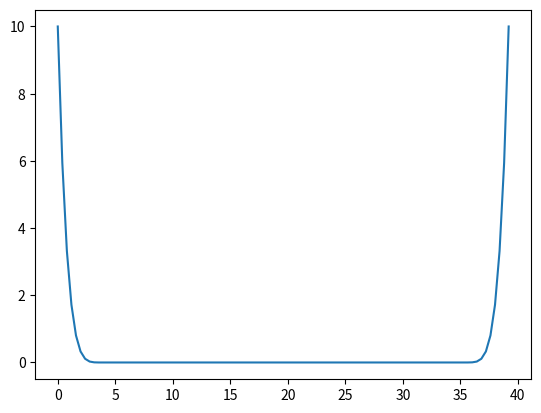
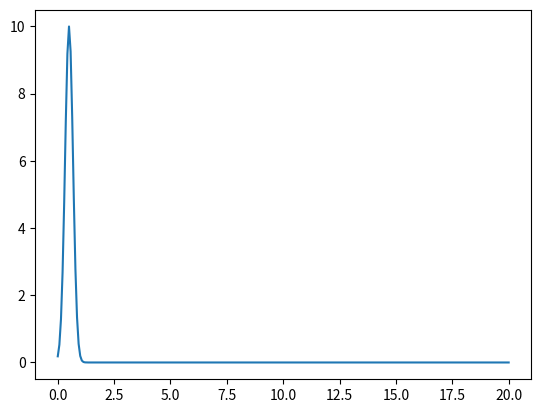
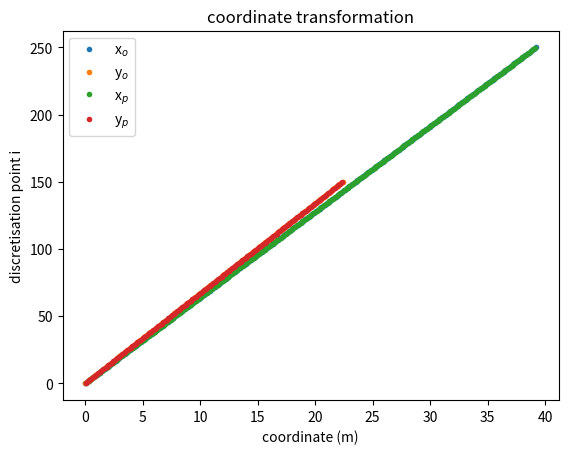
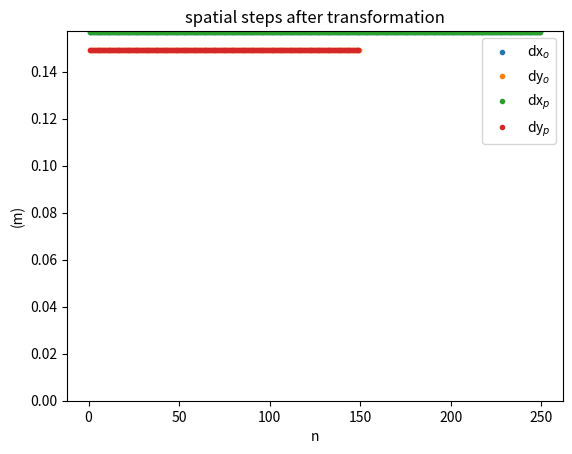
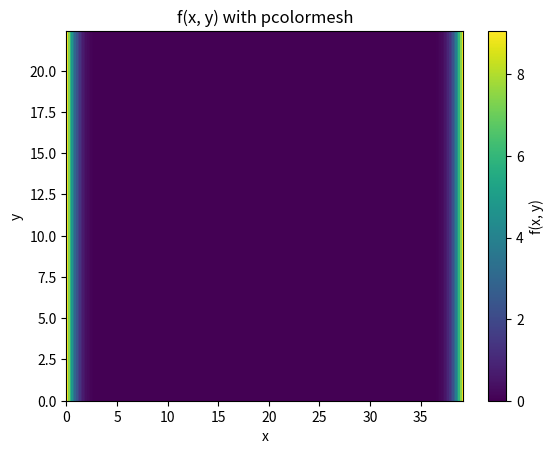
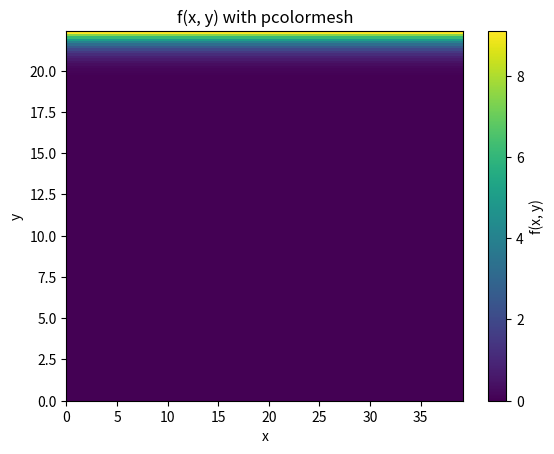
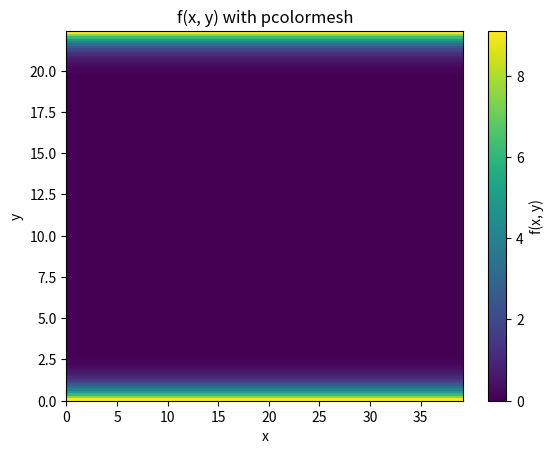
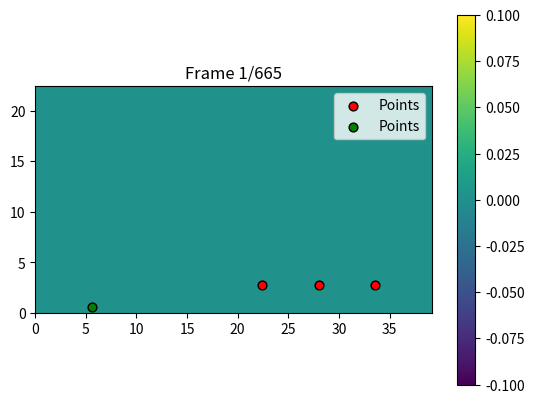
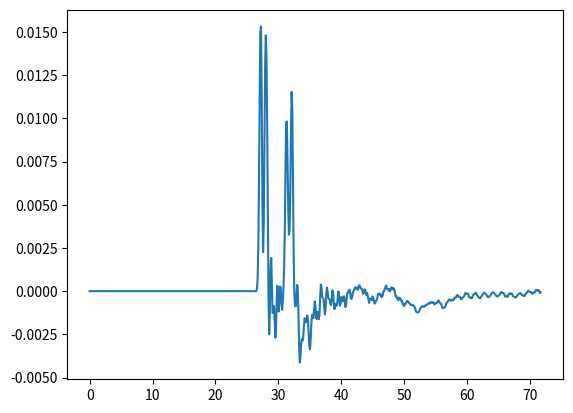

Reproduce these figures in Python, in order.
#to do:
#   -make sceme more efficient-> dont save every time step only the current
#   -place observers
#   -triangular obstacle PEC and impedance










import numpy as np
from matplotlib import pyplot as plt
import matplotlib.animation as animation


#parameters
c=1 #wave speed[m/s]
Z=2 #impedance[ohm]

#geometry
distance=5.6 #fundamental distance
a=7*distance  #width [m]
b=4*distance #height [m]
d=4  #thickness of PML [gridcells]
wl=2*distance # distance of wall
wr=3*distance #distance of seccond wall
wh= 2*distance                  #height of walls/ceiling
#source position
xs=distance #[m]
ys=distance/10 #[m]

#observer points
coordinates1=[[3*distance,distance/2],[4*distance,distance/2],[5*distance,distance/2]] #([m],[m]) for thin wall
coordinates2=[[4*distance,distance/2],[5*distance,distance/2],[6*distance,distance/2]] #([m],[m]) for other obstacles


# constructing function for k1 (x) or k2(y)
kappax=np.linspace(0,a,100)
kappay=10*(((kappax-(a-d))/d)**5 *np.heaviside(kappax-(a-d),1)-((kappax-d)/d)**5*np.heaviside(-kappax+d,1))
plt.plot(kappax,kappay)
plt.show()


#source in function of time:
f=4.95*c/(distance*2*np.pi)
sigma=f
t0=18
#Ps=lambda t:10*np.sin(2*np.pi*f*(t-t0))*np.exp(-((t-t0)**2)*(sigma**2))
Ps = lambda t: 10*np.exp(-(t - .5)**2*16) # source
plt.plot(np.linspace(0,20,282),Ps(np.linspace(0,20,282)))
plt.show()

#size of array
K=int(665) #dimensioneless
N=int(250) #dimensioneless
M=int(150) #dimensioneless

print(f"M={M}")
print(f"N={N}")
print(f"K={K}")


def coordTransform(x, x0, x1, f):
    xM = np.max(x)
    # dx = f * dx'
    # xM = dx * (x1 - x0) + dx' * (xM - (x1 - x0))
    # <-> xM = dx' (xM + (f - 1) (x1 - x0))
    slope_rem = xM / (xM + (f - 1)*(x1 - x0))
    slope = f*slope_rem
    # # <-> xM - dx (x1 - x0) = dx' (xM - x1 + x0)
    # # <-> dx' = (xM - dx (x1 - x0)) / (xM - x1 + x0) 
    # slope_rem = (xM - slope*(x1 - x0)) / (xM - x1 + x0)
    u = np.where(x < x0, slope_rem*x, 
                 np.where(x < x1, slope*(x - x0) + slope_rem*x0, 
                          xM - slope_rem*(xM - x)))
    return u
def parabolicCoordTransform(x, x0, x1, f, buffer):
    xM = np.max(x)
    # if buffer on left hand side goes beneath x=0
    b_l = min(x0, buffer)
    b_r = min(buffer, xM - x1)
    slope_rem = xM / (xM + (f - 1)*(x1 - x0 + (b_l + b_r)/2))
    slope = f*slope_rem
    def first_lin(x):
        return slope_rem*x
    def left_para(x):
        return (x - x0 + buffer)**2 /2 * (slope - slope_rem)/buffer + slope_rem*x
    def second_lin(x):
        return slope*(x - x0) + max(left_para(x0), 0)
    def right_para(x):
        return (x - x1)**2 /2 * (slope_rem - slope)/buffer + slope*(x - x1) + min(second_lin(x1), xM)
    def third_lin(x):
        return xM - slope_rem*(xM - x)
    u = np.where(x < x0 - buffer, first_lin(x),
                 np.where(x < x0, left_para(x),
                          np.where(x < x1, second_lin(x),
                                   np.where(x < x1 + buffer, right_para(x),
                                            third_lin(x)))))
    return u
# discretised x-coords of o_x (for y-coord: use y_p)
x_o = np.linspace(0, a, N+1) # [m]
# discretised y-coords of o_y (for x-coord: use x_p)
y_o = np.linspace(0, b, M+1) # [m]
# discretised x- and y-coords of p
x_p = (x_o[1:] + x_o[:-1])/2
y_p = (y_o[1:] + y_o[:-1])/2

# change coordinates to get more points around wedge
f, buffer = 0.5, 6
#x_o = coordTransform(x_o, x0=7, x1=11, f=f)
#x_p = coordTransform(x_p, x0=7, x1=11, f=f)
# x_o = parabolicCoordTransform(x_o, x0=7, x1=11, f=f, buffer=buffer)
# x_p = parabolicCoordTransform(x_p, x0=7, x1=11, f=f, buffer=buffer)
#y_o = coordTransform(y_o, x0=0, x1=6, f=f)
#y_p = coordTransform(y_p, x0=0, x1=6, f=f)
# y_o = parabolicCoordTransform(y_o, x0=0, x1=6, f=f, buffer=buffer)
# y_p = parabolicCoordTransform(y_p, x0=0, x1=6, f=f, buffer=buffer)
plt.plot(x_o, np.arange(N+1),    ".", label="x$_o$")
plt.plot(y_o, np.arange(M+1),    ".", label="y$_o$")
plt.plot(x_p, np.arange(N) + .5, ".", label="x$_p$")
plt.plot(y_p, np.arange(M) + .5, ".", label="y$_p$")
plt.xlabel("coordinate (m)")
plt.ylabel("discretisation point i")
plt.title("coordinate transformation")
plt.legend()
plt.show()

# spatial step between x-coord of o_x
dx_o = (x_o[1:] - x_o[:-1]).reshape((1,-1)) # [m]
# spatial step between y-coord of o_y
dy_o = (y_o[1:] - y_o[:-1]).reshape((-1,1)) # [m]
# spatials steps between coords of p
dx_p = (x_p[1:] - x_p[:-1]).reshape((1,-1)) # [m]
dy_p = (y_p[1:] - y_p[:-1]).reshape((-1,1)) # [m]
plt.plot(np.arange(N) + 0.5, dx_o[0,:], ".", label="dx$_o$")
plt.plot(np.arange(M) + 0.5, dy_o[:,0], ".", label="dy$_o$")
plt.plot(np.arange(N-1) + 1, dx_p[0,:], ".", label="dx$_p$")
plt.plot(np.arange(M-1) + 1, dy_p[:,0], ".", label="dy$_p$")
plt.xlabel("n")
plt.ylabel("(m)")
plt.ylim(bottom=0)
plt.title("spatial steps after transformation")
plt.legend()
plt.show()

#time step based on CN and stabilaty
# dt=np.sqrt(2)*0.05   #[s]
dt = 1/np.sqrt(1/np.min(dx_o)**2 + 1/np.min(dy_o)**2)/c
print(f"dt = {dt}")
T=40 #time of simulation [s]

# courant number
CN=c**2*dt**2*(1/np.min(dx_o)**2+1/np.min(dy_o)**2) # [s/m]
# since dx_p is mean of 2 neighbouring dx_o's it is always bigger than min of dx_o
print(f"CN = {CN} < 1?")




#constructing mesh
ny, nx = M,N
x = x_p  #(N,1) matrix
y = y_p  #(M,1) matrix
X, Y = np.meshgrid(x, y)   #(M,N) matrix both

#kappa for x-direction
F1=10*(((X-(a-d))/d)**5 *np.heaviside(X-(a-d),1)-((X-d)/d)**5*np.heaviside(-X+d,1)) #(M,N) matrix
#plotting
plt.pcolormesh(X, Y, F1, shading='auto', cmap='viridis')
plt.colorbar(label='f(x, y)')
plt.xlabel('x')
plt.ylabel('y')
plt.title('f(x, y) with pcolormesh')
plt.show()

#kappa for y-direction without floor
F2=10*(((Y-(b-d))/d)**5 *np.heaviside(Y-(b-d),1))
#plotting
plt.pcolormesh(X, Y, F2, shading='auto', cmap='viridis')
plt.colorbar(label='f(x, y)')
plt.xlabel('x')
plt.ylabel('y')
plt.title('f(x, y) with pcolormesh')
plt.show()

#kappa for y-direction with floor
F3=10*(((Y-(b-d))/d)**5 *np.heaviside(Y-(b-d),1)-((Y-d)/d)**5*np.heaviside(-Y+d,1))

#plotting
plt.pcolormesh(X, Y, F3, shading='auto', cmap='viridis')
plt.colorbar(label='f(x, y)')
plt.xlabel('x')
plt.ylabel('y')
plt.title('f(x, y) with pcolormesh')
plt.show()







#initialise
px=np.zeros((K,M,N))  # (M,N) matrix
py=np.zeros((K,M,N))  # (M,N) matrix
ox=np.zeros((K,M,N+1)) #(M,N+1) matrix
oy=np.zeros((K,M+1,N)) #(M+1,N) matrix
print(K)




# Special interpolation (x[i] must lie between x0[i-1] and x0[i+1]).
# Quadratic interpolation in body,
# linear at edges
def interp(x, x0, y0):
    y = np.zeros(y0.shape)
    x1, y1 = x0[:-2],  y0[:-2]
    x2, y2 = x0[1:-1], y0[1:-1]
    x3, y3 = x0[2:],   y0[2:]
    tmp = (y2 - y1)/(x2 - x1)
    a = (y3 - y1 - (x3 - x1)*tmp)/(x3 - x1)/(x3-x2)
    b = tmp - (x2 + x1)*a
    c = y1 - x1*tmp + x1*x2*a
    y[1:-1] = (a*x[1:-1] + b)*x[1:-1] + c
    # linear interpolation for edges
    y[0] = (y0[1] - y0[0])/(x0[1] - x0[0]) * (x[0] - x0[0]) + y0[0]
    y[-1] = (y0[-1] - y0[-2])/(x0[-1] - x0[-2]) * (x[-1] - x0[-2]) + y0[-2]
    return y

def dp_d(p):
    dp_dx = (p[:,1:] - p[:,:-1])/dx_p
    dp_dy = (p[1:,:] - p[:-1,:])/dy_p

    x_dp_dx = ((x_p[1:] + x_p[:-1])/2).reshape((-1,1))
    # y_dp_dx = y_p
    # x_dp_dy = x_p
    y_dp_dy = ((y_p[1:] + y_p[:-1])/2).reshape((-1,1))

    dp_dx = interp(x_o[1:-1].reshape((-1,1)), x_dp_dx, dp_dx.T).T
    dp_dy = interp(y_o[1:-1].reshape((-1,1)), y_dp_dy, dp_dy)
    return dp_dx, dp_dy

def do_d(ox, oy):
    dox_dx = (ox[:,1:] - ox[:,:-1])/dx_o
    doy_dy = (oy[1:,:] - oy[:-1,:])/dy_o

    x_dox_dx = ((x_o[1:] + x_o[:-1])/2).reshape((-1,1))
    y_doy_dy = ((y_o[1:] + y_o[:-1])/2).reshape((-1,1))

    dox_dx = interp(x_p.reshape((-1,1)), x_dox_dx, dox_dx.T).T
    doy_dy = interp(y_p.reshape((-1,1)), y_doy_dy, doy_dy)
    return dox_dx, doy_dy

#simulation in empty universe
def empty(px,py,ox,oy,F1,F3,K,xs,ys,co):


    #fix dimensions/construct the final kappa's (sligth alteration to dimension so they would fit in the equations)
    k1_o=F1[:,:-1]
    k1_p=F1
    k2_o=F3[1:,:]
    k2_p=F3

    #source index
    i_s = np.argmin(np.abs(y_p - ys))
    j_s = np.argmin(np.abs(x_p - xs))

    #observation
    observations=[]
    for i in range(len(co)):
        observations.append([])


    #solving scheme
    for i in range(K-1):

        #construct total p
        p=px[i]+py[i]

        dp_dx, dp_dy = dp_d(p)

        #two equations for o
        ox[i+1,:,1:-1]=((1-k1_o*dt/2)/(1+k1_o*dt/2))*ox[i,:,1:-1]-dt/(1+k1_o*dt/2)*dp_dx
        oy[i+1,1:-1,:]=((1-k2_o*dt/2)/(1+k2_o*dt/2))*oy[i,1:-1,:]-dt/(1+k2_o*dt/2)*dp_dy

        dox_dx, doy_dy = do_d(ox[i+1], oy[i+1])

        #two equations for p
        px[i+1]=((1-k1_p*dt/2)/(1+k1_p*dt/2))*px[i]-(c**2/(1+k1_p*dt/2))*dt*dox_dx
        py[i+1]=((1-k2_p*dt/2)/(1+k2_p*dt/2))*py[i]-(c**2/(1+k2_p*dt/2))*dt*doy_dy

        

        # adding source
        px[i+1,i_s,j_s]+=Ps(i*dt)/2
        py[i+1,i_s,j_s]+=Ps(i*dt)/2
        #observing:
        for ind,r in enumerate(co):
            i_obs = np.argmin(np.abs(x_p - r[1]))
            j_obs = np.argmin(np.abs(y_p - r[0]))
            observations[ind].append(px[i+1,i_obs,j_obs]+py[i+1,i_obs,j_obs])
    return px+py,ox,oy,observations

#simulation with floor and wall
def wall(px,py,ox,oy,F1,F2,K,xs,ys,co):


    #fix dimensions/construct the final kappa's (sligth alteration to dimension so they would fit in the equations)
    k1_o=F1[:,:-1] 
    k1_p=F1
    k2_o=F2[1:,:]
    k2_p=F2
    
    #source index
    i_s = np.argmin(np.abs(y_p - ys))
    j_s = np.argmin(np.abs(x_p - xs))
  
    #observation
    observations=[]
    for i in range(len(co)):
        observations.append([])



    #solving scheme
    for i in range(K-1):

        wall_left=int(wl/a*(N+1))
        ceiling=int(wh/b*(M+1))


        #construct total p
        p=px[i]+py[i]
        dp_dx, dp_dy = dp_d(p)
        #two equations for o
        ox[i+1,:,1:-1]=((1-k1_o*dt/2)/(1+k1_o*dt/2))*ox[i,:,1:-1]-dt/(1+k1_o*dt/2)*dp_dx
        oy[i+1,1:-1,:]=((1-k2_o*dt/2)/(1+k2_o*dt/2))*oy[i,1:-1,:]-dt/(1+k2_o*dt/2)*dp_dy

        #aplying boundry conditions
        ox[i+1,:ceiling,wall_left]=0

        dox_dx, doy_dy = do_d(ox[i+1], oy[i+1])

        #two equations for p
        px[i+1]=((1-k1_p*dt/2)/(1+k1_p*dt/2))*px[i]-(c**2/(1+k1_p*dt/2))*dt*dox_dx
        py[i+1]=((1-k2_p*dt/2)/(1+k2_p*dt/2))*py[i]-(c**2/(1+k2_p*dt/2))*dt*doy_dy


        # adding source
        px[i+1,i_s,j_s]+=Ps(i*dt)/2
        py[i+1,i_s,j_s]+=Ps(i*dt)/2

        #observing:
        for ind,r in enumerate(co):
            i_obs = np.argmin(np.abs(x_p - r[1]))
            j_obs = np.argmin(np.abs(y_p - r[0]))
            observations[ind].append(px[i+1,i_obs,j_obs]+py[i+1,i_obs,j_obs])
    return px+py,ox,oy,observations

#simulation with floor and rectangle
def rectangle(px,py,ox,oy,F1,F2,K,Z,xs,ys,co):
    #fix dimensions/construct the final kappa's (sligth alteration to dimension so they would fit in the equations)
    k1_o=F1[:,:-1]
    k1_p=F1
    k2_o=F2[1:,:]
    k2_p=F2

    #source index
    i_s = np.argmin(np.abs(y_p - ys))
    j_s = np.argmin(np.abs(x_p - xs))


    #observation
    observations=[]
    for i in range(len(co)):
        observations.append([])

    
    #determie obstacle indexes
    wall_left=int(wl/a*(N+1))
    wall_right=int(wr/a*(N+1))
    ceiling=int(wh/b*(M+1))

    #solving scheme
    for i in range(K-1):
        #construct total p
        p=px[i]+py[i]
        dp_dx, dp_dy = dp_d(p)
        #two equations for o
        ox[i+1,:,1:-1]=((1-k1_o*dt/2)/(1+k1_o*dt/2))*ox[i,:,1:-1]-dt/(1+k1_o*dt/2)*dp_dx
        oy[i+1,1:-1,:]=((1-k2_o*dt/2)/(1+k2_o*dt/2))*oy[i,1:-1,:]-dt/(1+k2_o*dt/2)*dp_dy

        #aplying boundry conditions
        ox[i+1,:ceiling,wall_left]=((1-dt*Z/dx_o[:,wall_left])*ox[i,:ceiling,wall_left]+2*dt/dx_p[:,wall_left-1]*p[:ceiling,wall_left-1])/(1+Z*dt/dx_o[:,wall_left])
        ox[i+1,:ceiling,wall_right]=((1-dt*Z/dx_o[:,wall_right])*ox[i,:ceiling,wall_right]-2*dt/dx_p[:,wall_right]*p[:ceiling,wall_right])/(1+Z*dt/dx_o[:,wall_right])
        oy[i+1,ceiling,wall_left:wall_right]=((1-dt*Z/dy_o[ceiling,:])*oy[i,ceiling,wall_left:wall_right]-2*dt/dy_p[ceiling,:]*p[ceiling,wall_left:wall_right])/(1+Z*dt/dy_o[ceiling,:])

        dox_dx, doy_dy = do_d(ox[i+1], oy[i+1])

        #two equations for p
        px[i+1]=((1-k1_p*dt/2)/(1+k1_p*dt/2))*px[i]-(c**2/(1+k1_p*dt/2))*dt*dox_dx
        py[i+1]=((1-k2_p*dt/2)/(1+k2_p*dt/2))*py[i]-(c**2/(1+k2_p*dt/2))*dt*doy_dy

        #removing inside obstacle ->not sure if neccecary
        px[i+1,:ceiling,wall_left:wall_right]=0
        py[i+1,:ceiling,wall_left:wall_right]=0

        # adding source
        px[i+1,i_s,j_s]+=Ps(i*dt)/2
        py[i+1,i_s,j_s]+=Ps(i*dt)/2

        #observing:
        for ind,r in enumerate(co):
            i_obs = np.argmin(np.abs(x_p - r[1]))
            j_obs = np.argmin(np.abs(y_p - r[0]))
            observations[ind].append(px[i+1,i_obs,j_obs]+py[i+1,i_obs,j_obs])
    return px+py,ox,oy,observations

# simulation with triangle
def triangle(px,py,ox,oy,F1,F2,K,xs,ys,co):
    #fix dimensions/construct the final kappa's (sligth alteration to dimension so they would fit in the equations)
    k1_o=F1[:,:-1]
    k1_p=F1
    k2_o=F2[1:,:]
    k2_p=F2

    #source index
    i_s = np.argmin(np.abs(y_p - ys))
    j_s = np.argmin(np.abs(x_p - xs))

    #observation
    observations=[]
    for i in range(len(co)):
        observations.append([])

    
    
    #determie obstacle indexes
    wall_left=int(wl/a*(N+1))
    wall_right=int(wr/a*(N+1))
    ceiling=int(wh/b*(M+1))
    print("-"*20)
    print(ceiling)
    print((wall_right-wall_left)*2)

    #solving scheme
    for i in range(K-1):
        #construct total p
        p=px[i]+py[i]
        dp_dx, dp_dy = dp_d(p)
        #two equations for o
        ox[i+1,:,1:-1]=((1-k1_o*dt/2)/(1+k1_o*dt/2))*ox[i,:,1:-1]-dt/(1+k1_o*dt/2)*dp_dx
        oy[i+1,1:-1,:]=((1-k2_o*dt/2)/(1+k2_o*dt/2))*oy[i,1:-1,:]-dt/(1+k2_o*dt/2)*dp_dy

        #aplying boundry conditions
        midle=int((wall_right-wall_left)/2)
        for index in range(midle+1):
            oy[i+1,4*index,index+wall_left]=0
            ox[i+1,4*index,index+wall_left+1]=0
            ox[i+1,4*index+1,index+wall_left+1]=0
            ox[i+1,4*index+2,index+wall_left+1]=0
            ox[i+1,4*index+3,index+wall_left+1]=0
            up_midle=4*midle+3
            start_midle=midle+wall_left+1
            oy[i+1,up_midle-4*index,index+start_midle]=0
            ox[i+1,up_midle-4*index-1,index+start_midle+1]=0
            ox[i+1,up_midle-4*index-1-1,index+start_midle+1]=0
            ox[i+1,up_midle-4*index-2-1,index+start_midle+1]=0
            ox[i+1,up_midle-4*index-3-1,index+start_midle+1]=0
        

        dox_dx, doy_dy = do_d(ox[i+1], oy[i+1])

        #two equations for p
        px[i+1]=((1-k1_p*dt/2)/(1+k1_p*dt/2))*px[i]-(c**2/(1+k1_p*dt/2))*dt*dox_dx
        py[i+1]=((1-k2_p*dt/2)/(1+k2_p*dt/2))*py[i]-(c**2/(1+k2_p*dt/2))*dt*doy_dy

        # adding source
        px[i+1,i_s,j_s]+=Ps(i*dt)/2
        py[i+1,i_s,j_s]+=Ps(i*dt)/2

        #observing:
        for ind,r in enumerate(co):
            i_obs = np.argmin(np.abs(x_p - r[1]))
            j_obs = np.argmin(np.abs(y_p - r[0]))
            observations[ind].append(px[i+1,i_obs,j_obs]+py[i+1,i_obs,j_obs])
    return px+py,ox,oy,observations


# p,ox,oy,obs=empty(px,py,ox,oy,F1,F3,K,xs,ys,coordinates1)
# p,ox,oy,obs=empty(px,py,ox,oy,F1,F3,K,xs,ys,coordinates2)
#p,ox,oy,obs=wall(px,py,ox,oy,F1,F2,K,xs,ys,coordinates1)
#p,ox,oy,obs=rectangle(px,py,ox,oy,F1,F2,K,Z,xs,ys,coordinates2)
p,ox,oy,obs=triangle(px,py,ox,oy,F1,F2,K,xs,ys,coordinates2)

print(f"max |p| = {np.max(np.abs(p))}")

#animate function


def animate_heatmap(frames,xs,ys, coords,
                    interval=100, cmap='viridis',
                    save_path=None, fps=10):
    """
    Animate a sequence of 2D numpy arrays (frames) as a heatmap,
    with fixed points overlaid.

    Parameters
    ----------
    frames : np.ndarray
        3D array of shape (num_frames, height, width)
    coords : list of [x, y]
        Points to overlay on the heatmap
    x_p, y_p : 2D arrays
        Grid coordinates for pcolormesh
    """

    if frames.ndim != 3:
        raise ValueError("Input 'frames' must be a 3D NumPy array.")

    num_frames, height, width = frames.shape

    fig, ax = plt.subplots()

    # Initial heatmap
    cm = ax.pcolormesh(
        x_p, y_p, frames[0],
        shading='nearest',
        cmap=cmap
    )
    plt.colorbar(cm, ax=ax)
    ax.set_aspect('equal', 'box')

    # Convert coords to arrays
    
    coords = np.asarray(coords)
    X, Y = coords[:, 0], coords[:, 1]

    # Overlay points
    scatterO = ax.scatter(
        X, Y,
        c='red',
        s=40,
        marker='o',
        edgecolors='black',
        zorder=3,
        label='Points'
    )
    scatterS = ax.scatter(
        xs, ys,
        c='green',
        s=40,
        marker='o',
        edgecolors='black',
        zorder=3,
        label='Points'
    )
    ax.legend()

    def update(frame_idx):
        cm.set_array(frames[frame_idx].ravel())
        ax.set_title(f"Frame {frame_idx + 1}/{num_frames}")
        return cm, scatterO,scatterS

    ani = animation.FuncAnimation(
        fig, update,
        frames=num_frames,
        interval=interval,
        blit=True
    )

    if save_path:
        if save_path.endswith('.gif'):
            ani.save(save_path, writer='pillow', fps=fps)
        elif save_path.endswith('.mp4'):
            ani.save(save_path, writer='ffmpeg', fps=fps)
        else:
            raise ValueError("save_path must end with '.gif' or '.mp4'")
    else:
        plt.show()

    return ani


animate_heatmap(p,xs,ys,coordinates2)

t = dt*np.arange(0, K-1)

plt.plot(t,obs[1])
plt.show()
